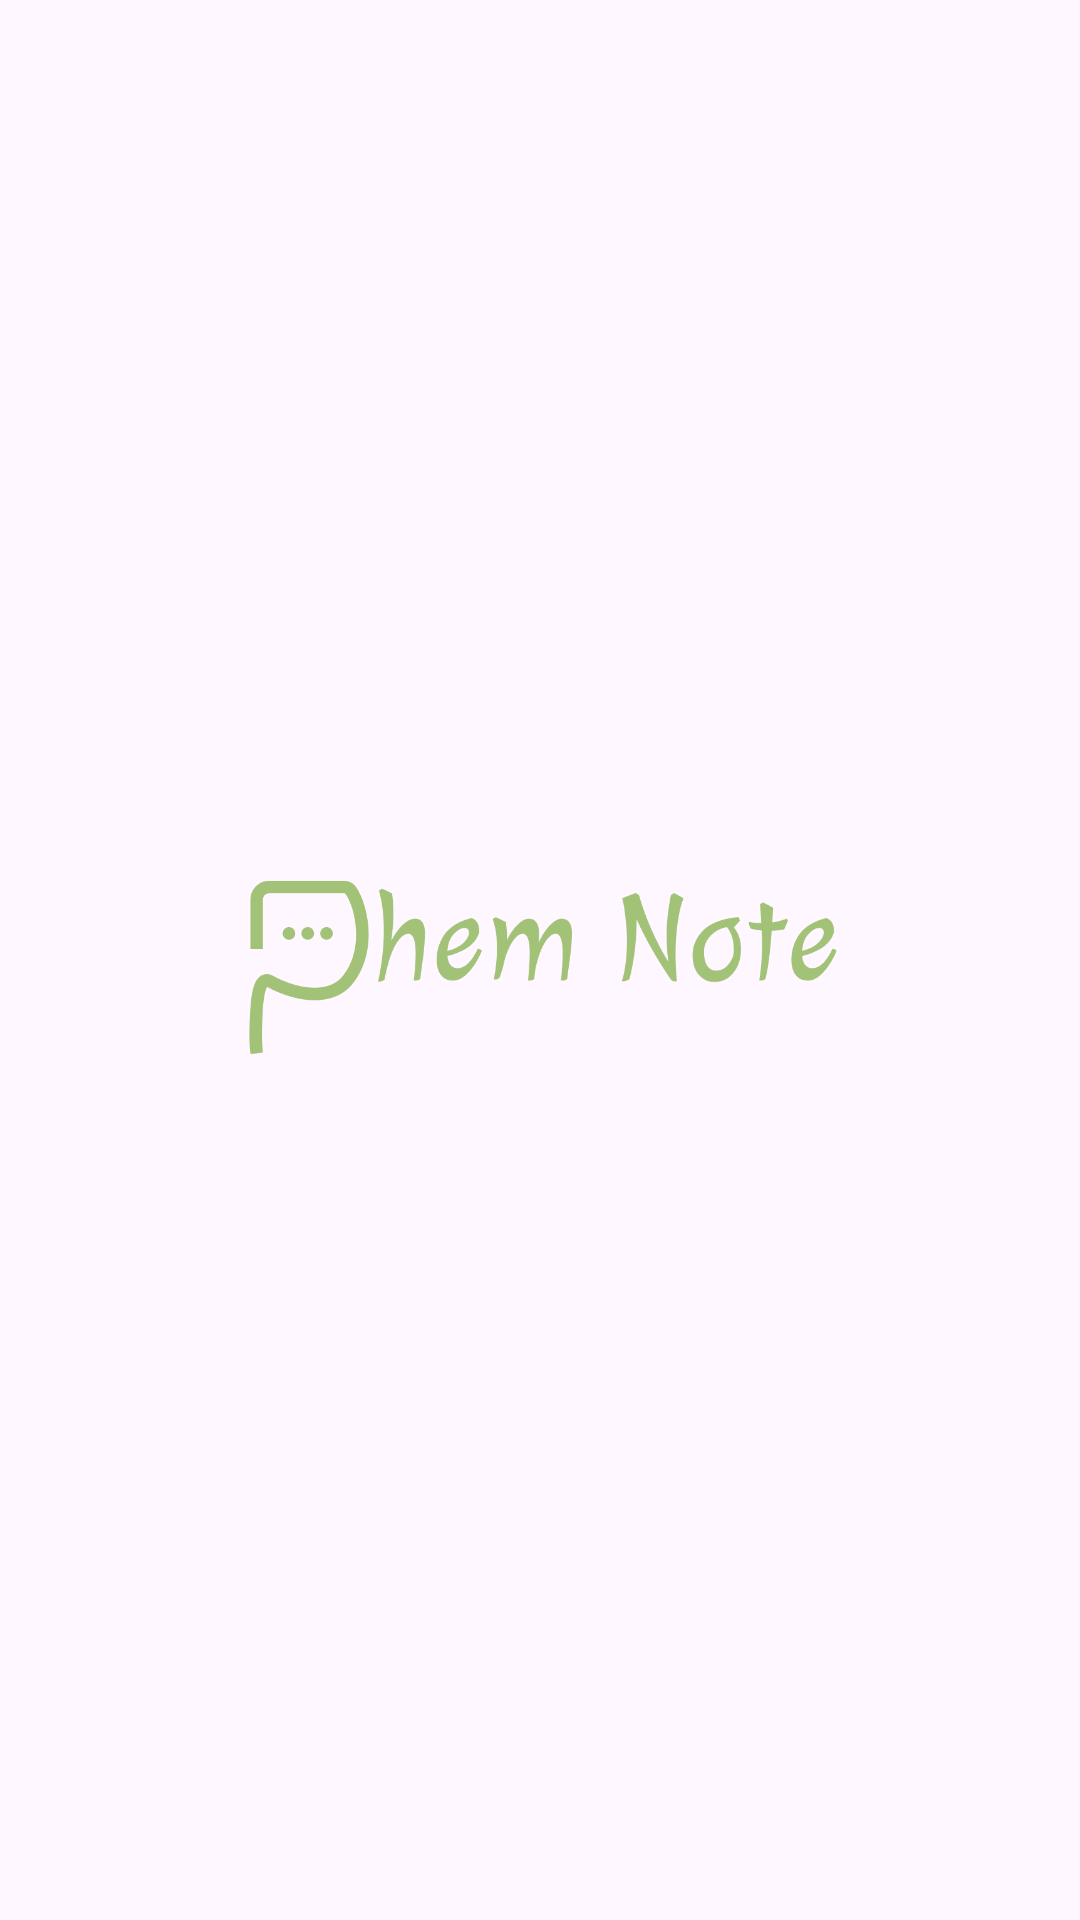

Layout XML and referenced resources for this Android screen:
<!-- AndroidManifest.xml: application theme Theme.PhemNote -->
<!-- res/layout/activity_splesh_screen.xml -->
<?xml version="1.0" encoding="utf-8"?>
<androidx.constraintlayout.widget.ConstraintLayout xmlns:android="http://schemas.android.com/apk/res/android"
    xmlns:app="http://schemas.android.com/apk/res-auto"
    xmlns:tools="http://schemas.android.com/tools"
    android:layout_width="match_parent"
    android:layout_height="match_parent"
    tools:context=".SpleshScreenActivity">

    <ImageView
        android:id="@+id/imageView2"
        android:layout_width="200dp"
        android:layout_height="200dp"
        app:layout_constraintBottom_toBottomOf="parent"
        app:layout_constraintEnd_toEndOf="parent"
        app:layout_constraintStart_toStartOf="parent"
        app:layout_constraintTop_toTopOf="parent"
        app:srcCompat="@drawable/logo1" />
</androidx.constraintlayout.widget.ConstraintLayout>
<!-- resources referenced by this layout -->
<resources>
  <!-- drawable logo1: png bitmap (drawable, 21881 bytes) -->
  <style name="Theme.PhemNote" parent="Base.Theme.PhemNote" />
  <style name="Base.Theme.PhemNote" parent="Theme.Material3.DayNight.NoActionBar">
          <item name="colorPrimary">@color/blue</item>
          <item name="colorPrimaryVariant">@color/blue</item>
          <item name="android:statusBarColor">@color/blue</item>
          
          
          
      </style>
  <color name="blue">#A2C277</color>
</resources>
